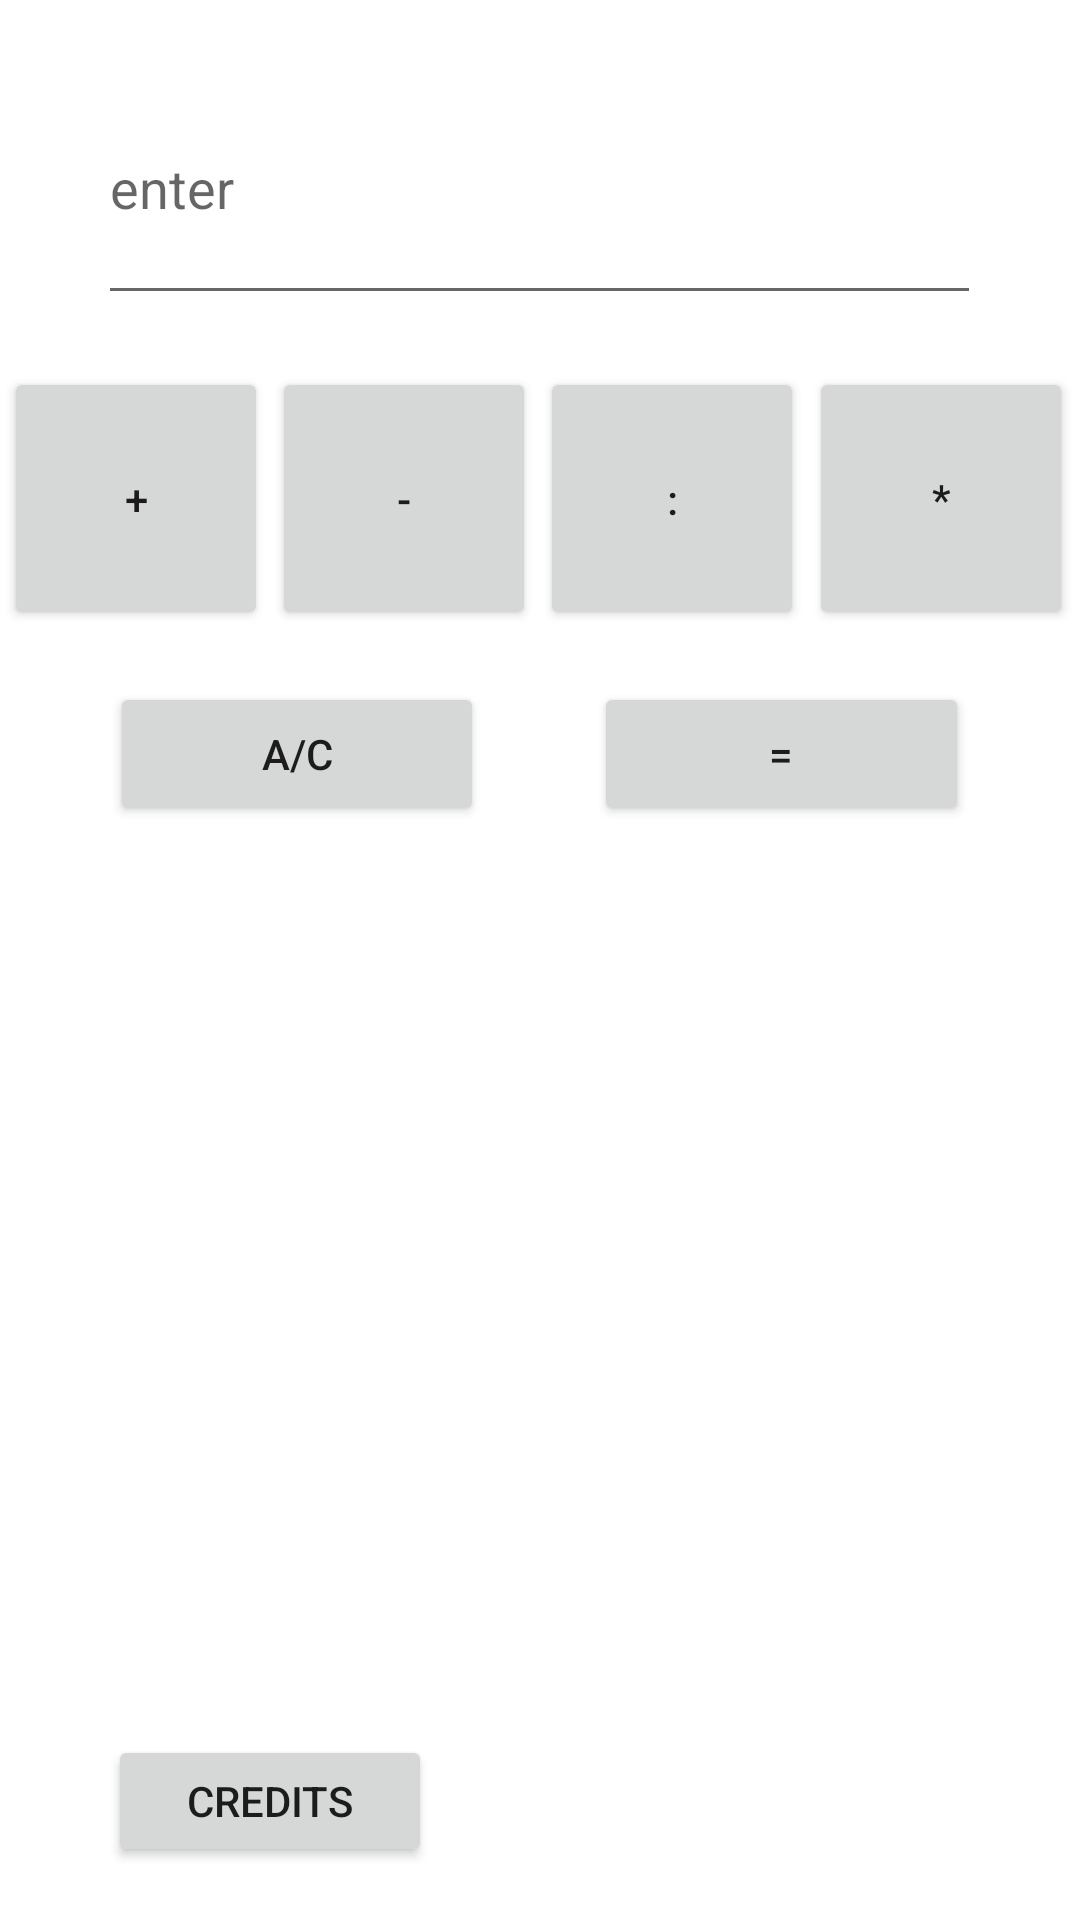

This screen was rendered from an Android layout file. Write that file and the resources it references.
<!-- AndroidManifest.xml: application theme Theme.Ex0122 -->
<!-- res/layout/activity_main.xml -->
<?xml version="1.0" encoding="utf-8"?>
<LinearLayout xmlns:android="http://schemas.android.com/apk/res/android"
    xmlns:app="http://schemas.android.com/apk/res-auto"
    xmlns:tools="http://schemas.android.com/tools"
    android:layout_width="match_parent"
    android:layout_height="match_parent"
    android:orientation="vertical"
    tools:context=".MainActivity">

    <Space
        android:layout_width="match_parent"
        android:layout_height="0dp"
        android:layout_weight="2" />

    <LinearLayout
        android:layout_width="match_parent"
        android:layout_height="0dp"
        android:layout_weight="10"
        android:orientation="horizontal">

        <Space
            android:layout_width="0dp"
            android:layout_height="match_parent"
            android:layout_weight="10" />

        <EditText
            android:id="@+id/et1"
            android:layout_width="0dp"
            android:layout_height="match_parent"
            android:layout_weight="90"
            android:ems="10"
            android:hint="enter"
            android:inputType="numberSigned|numberDecimal" />

        <Space
            android:layout_width="0dp"
            android:layout_height="match_parent"
            android:layout_weight="10" />
    </LinearLayout>

    <Space
        android:layout_width="match_parent"
        android:layout_height="0dp"
        android:layout_weight="2" />

    <LinearLayout
        android:layout_width="match_parent"
        android:layout_height="0dp"
        android:layout_weight="10"
        android:orientation="horizontal">

        <Space
            android:layout_width="wrap_content"
            android:layout_height="wrap_content"
            android:layout_weight="8" />

        <Button
            android:id="@+id/plusB"
            android:layout_width="wrap_content"
            android:layout_height="match_parent"
            android:onClick="plusButton"
            android:text="+" />

        <Space
            android:layout_width="wrap_content"
            android:layout_height="wrap_content"
            android:layout_weight="8" />

        <Button
            android:id="@+id/minusB"
            android:layout_width="wrap_content"
            android:layout_height="match_parent"
            android:layout_weight="1"
            android:onClick="minusButton"
            android:text="-" />

        <Space
            android:layout_width="0dp"
            android:layout_height="match_parent"
            android:layout_weight="8" />

        <Button
            android:id="@+id/divideB"
            android:layout_width="wrap_content"
            android:layout_height="match_parent"
            android:layout_weight="1"
            android:onClick="divideButton"
            android:text=":" />

        <Space
            android:layout_width="wrap_content"
            android:layout_height="wrap_content"
            android:layout_weight="8" />

        <Button
            android:id="@+id/multiplyB"
            android:layout_width="wrap_content"
            android:layout_height="match_parent"
            android:layout_weight="1"
            android:onClick="multiplyButton"
            android:text="*" />

        <Space
            android:layout_width="wrap_content"
            android:layout_height="wrap_content"
            android:layout_weight="8" />
    </LinearLayout>

    <Space
        android:layout_width="match_parent"
        android:layout_height="0dp"
        android:layout_weight="2" />

    <LinearLayout
        android:layout_width="match_parent"
        android:layout_height="0dp"
        android:layout_weight="10"
        android:orientation="horizontal">

        <Space
            android:layout_width="wrap_content"
            android:layout_height="wrap_content"
            android:layout_weight="1" />

        <Button
            android:id="@+id/resetB"
            android:layout_width="wrap_content"
            android:layout_height="wrap_content"
            android:layout_weight="1"
            android:onClick="resetButton"
            android:text="A/C" />

        <Space
            android:layout_width="wrap_content"
            android:layout_height="wrap_content"
            android:layout_weight="1" />

        <Button
            android:id="@+id/equalB"
            android:layout_width="wrap_content"
            android:layout_height="wrap_content"
            android:layout_weight="1"
            android:onClick="equalButton"
            android:text="=" />

        <Space
            android:layout_width="wrap_content"
            android:layout_height="wrap_content"
            android:layout_weight="1" />
    </LinearLayout>

    <Space
        android:layout_width="match_parent"
        android:layout_height="0dp"
        android:layout_weight="30" />

    <LinearLayout
        android:layout_width="match_parent"
        android:layout_height="0dp"
        android:layout_weight="5"
        android:orientation="horizontal">

        <Space
            android:layout_width="0dp"
            android:layout_height="match_parent"
            android:layout_weight="10" />

        <Button
            android:id="@+id/credits"
            android:layout_width="0dp"
            android:layout_height="match_parent"
            android:layout_weight="30"
            android:onClick="creditsButton"
            android:text="credits" />

        <Space
            android:layout_width="0dp"
            android:layout_height="match_parent"
            android:layout_weight="60" />
    </LinearLayout>

    <Space
        android:layout_width="match_parent"
        android:layout_height="0dp"
        android:layout_weight="2" />
</LinearLayout>
<!-- resources referenced by this layout -->
<resources>
  <style name="Theme.Ex0122" parent="Theme.MaterialComponents.DayNight.DarkActionBar">
          
          <item name="colorPrimary">@color/purple_500</item>
          <item name="colorPrimaryVariant">@color/purple_700</item>
          <item name="colorOnPrimary">@color/white</item>
          
          <item name="colorSecondary">@color/teal_200</item>
          <item name="colorSecondaryVariant">@color/teal_700</item>
          <item name="colorOnSecondary">@color/black</item>
          
          <item name="android:statusBarColor" tools:targetApi="l">?attr/colorPrimaryVariant</item>
          
      </style>
  <!-- not gathered from this repository: default colours our renderer supplied (Android Studio template values) -->
  <color name="purple_500">#FF6200EE</color>
  <color name="purple_700">#FF3700B3</color>
  <color name="teal_200">#FF03DAC5</color>
  <color name="teal_700">#FF018786</color>
  <color name="black">#FF000000</color>
  <color name="white">#FFFFFFFF</color>
</resources>
